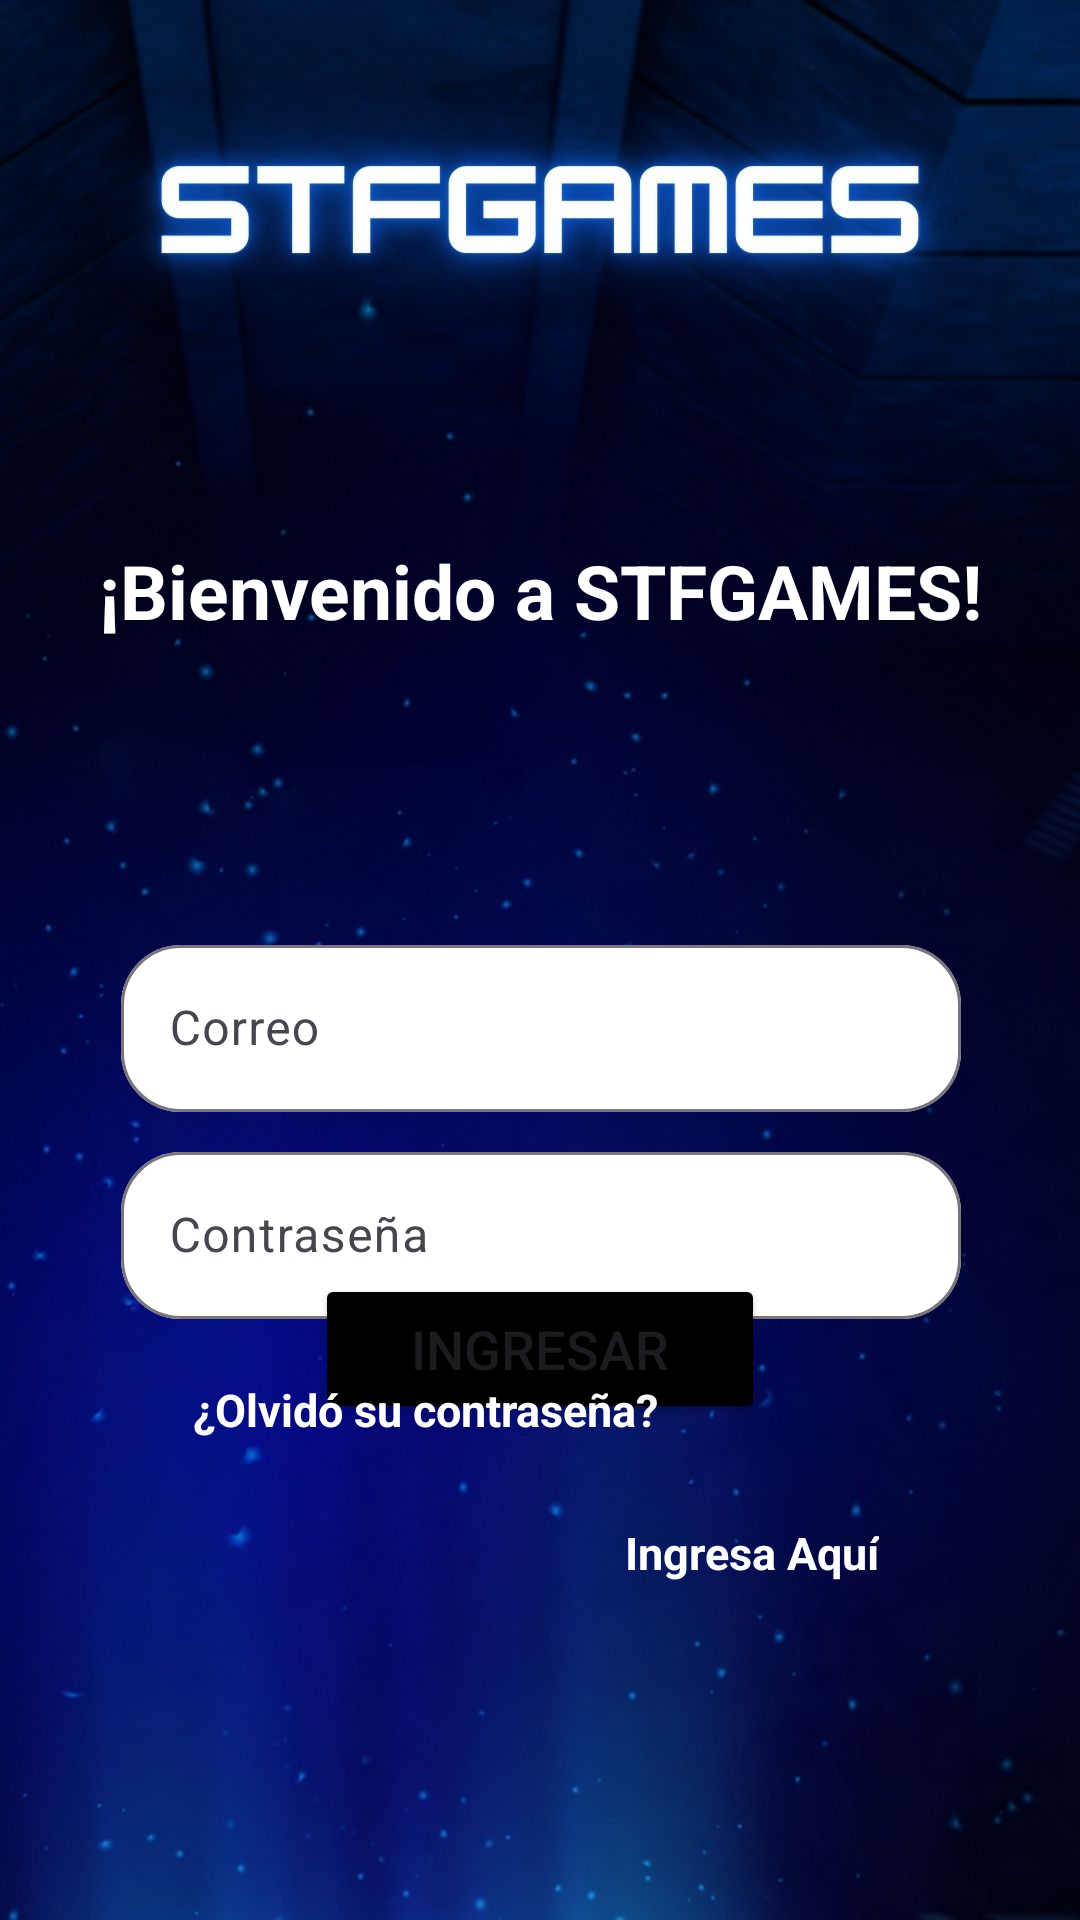

Layout XML and referenced resources for this Android screen:
<!-- AndroidManifest.xml: application theme Theme.LAB6_20191792_IOT -->
<!-- res/layout/activity_iniciar_sesion.xml -->
<?xml version="1.0" encoding="utf-8"?>
<androidx.constraintlayout.widget.ConstraintLayout xmlns:android="http://schemas.android.com/apk/res/android"
    xmlns:app="http://schemas.android.com/apk/res-auto"
    xmlns:tools="http://schemas.android.com/tools"
    android:layout_width="match_parent"
    android:layout_height="match_parent"
    android:background="@drawable/fondo2"
    tools:context=".IniciarSesionActivity">


    <Button
        android:id="@+id/btnIngresar"
        android:layout_width="150dp"
        android:layout_height="50dp"
        android:backgroundTint="@color/black"
        android:elevation="24dp"
        android:text="Ingresar"

        android:textSize="18dp"

        app:layout_constraintBottom_toTopOf="@+id/olvidoContra"
        app:layout_constraintEnd_toEndOf="parent"
        app:layout_constraintStart_toStartOf="parent"
        app:layout_constraintTop_toBottomOf="@+id/inputPasswd" />


    <TextView
        android:id="@+id/olvidoContra"
        android:layout_width="wrap_content"
        android:layout_height="wrap_content"
        android:layout_marginBottom="160dp"
        android:elevation="20dp"
        android:text="¿Olvidó su contraseña?"
        android:textColor="@color/white"

        android:textSize="15dp"
        android:textStyle="bold"
        app:layout_constraintBottom_toBottomOf="parent"
        app:layout_constraintEnd_toEndOf="parent"
        app:layout_constraintHorizontal_bias="0.314"
        app:layout_constraintStart_toStartOf="parent" />

    <TextView
        android:id="@+id/olvidoPassword"
        android:layout_width="wrap_content"
        android:layout_height="wrap_content"
        android:layout_marginTop="1dp"
        android:elevation="19dp"
        android:text="Ingresa Aquí"
        android:textColor="@color/white"
        android:textSize="15dp"
        android:textStyle="bold"
        app:layout_constraintBottom_toBottomOf="parent"
        app:layout_constraintEnd_toEndOf="parent"
        app:layout_constraintHorizontal_bias="0.757"
        app:layout_constraintStart_toStartOf="parent"
        app:layout_constraintTop_toBottomOf="@+id/btnIngresar"
        app:layout_constraintVertical_bias="0.219" />

    <TextView
        android:id="@+id/bienvenido"
        android:layout_width="wrap_content"
        android:layout_height="wrap_content"
        android:layout_marginTop="180dp"
        android:elevation="19dp"
        android:text="¡Bienvenido a STFGAMES!"
        android:textColor="@color/white"
        android:textSize="25dp"
        android:textStyle="bold"
        app:layout_constraintEnd_toEndOf="parent"
        app:layout_constraintStart_toStartOf="parent"
        app:layout_constraintTop_toTopOf="parent" />

    <com.google.android.material.textfield.TextInputLayout
        android:id="@+id/inputEmail"
        android:layout_width="280dp"
        android:layout_height="wrap_content"
        android:layout_marginTop="96dp"
        android:hint="Correo"
        app:boxBackgroundColor="@color/white"
        app:boxCornerRadiusBottomEnd="20dp"
        app:boxCornerRadiusBottomStart="20dp"
        app:boxCornerRadiusTopEnd="20dp"
        app:boxCornerRadiusTopStart="20dp"
        app:layout_constraintEnd_toEndOf="@+id/bienvenido"
        app:layout_constraintStart_toStartOf="@+id/bienvenido"
        app:layout_constraintTop_toBottomOf="@id/bienvenido">

        <com.google.android.material.textfield.TextInputEditText
            android:layout_width="match_parent"
            android:layout_height="wrap_content"
            android:inputType="text"
            android:paddingStart="24dp" />
    </com.google.android.material.textfield.TextInputLayout>


    <com.google.android.material.textfield.TextInputLayout
        android:id="@+id/inputPasswd"
        android:layout_width="280dp"
        android:layout_height="wrap_content"
        android:layout_marginTop="8dp"
        android:hint="Contraseña"
        app:boxBackgroundColor="@color/white"
        app:boxCornerRadiusBottomEnd="20dp"
        app:boxCornerRadiusBottomStart="20dp"
        app:boxCornerRadiusTopEnd="20dp"
        app:boxCornerRadiusTopStart="20dp"
        app:layout_constraintEnd_toEndOf="@+id/inputEmail"
        app:layout_constraintStart_toStartOf="@+id/inputEmail"
        app:layout_constraintTop_toBottomOf="@id/inputEmail">

        <com.google.android.material.textfield.TextInputEditText
            android:layout_width="match_parent"
            android:layout_height="wrap_content"
            android:inputType="textPassword"
            android:paddingStart="24dp" />
    </com.google.android.material.textfield.TextInputLayout>


</androidx.constraintlayout.widget.ConstraintLayout>
<!-- resources referenced by this layout -->
<resources>
  <color name="black">#FF000000</color>
  <color name="white">#FFFFFFFF</color>
  <!-- drawable fondo2: jpg bitmap (drawable, 79724 bytes) -->
  <style name="Theme.LAB6_20191792_IOT" parent="Base.Theme.LAB6_20191792_IOT" />
  <style name="Base.Theme.LAB6_20191792_IOT" parent="Theme.Material3.DayNight.NoActionBar">
          
          
      </style>
</resources>
